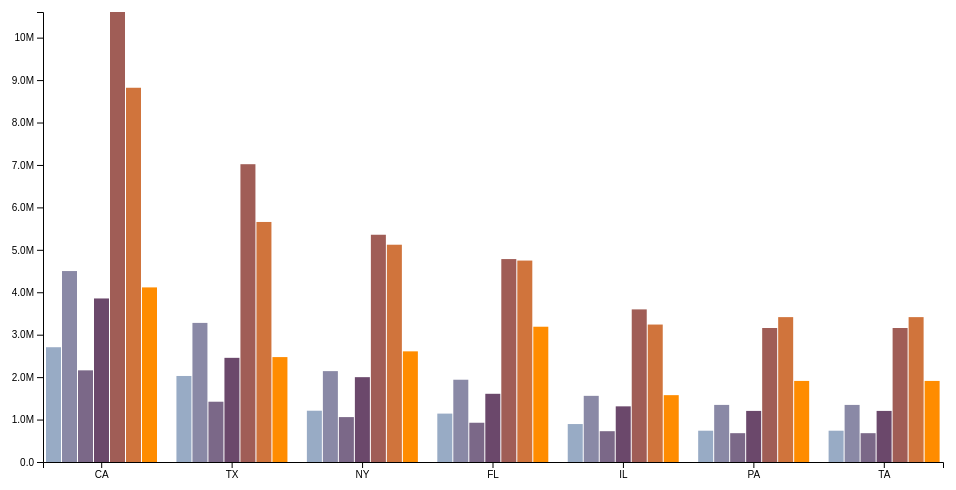
D3 v5 page, settled after 360 driven frames (6 s of simulated time); the page loaded 1 data file(s).


// ── GroupBar.js
var margin = {top: 20, right: 20, bottom: 30, left: 40},
    width = 960 - margin.left - margin.right,
    height = 500 - margin.top - margin.bottom;
    
var x0 = d3.scaleBand()
    .range([0, width], .1)
    .paddingInner(0.1);

var x1 = d3.scaleBand()
            .padding(0.05);

var y = d3.scaleLinear()
    .range([height, 0]);

var color = d3.scaleOrdinal()
    .range(["#98abc5", "#8a89a6", "#7b6888", "#6b486b", "#a05d56", "#d0743c", "#ff8c00"]);

    var xAxis = d3.axisBottom()
    .scale(x0);

var yAxis = d3.axisLeft()
    .scale(y)
    .tickFormat(d3.format(".2s"));

var svg = d3.select("body").append("svg")
    .attr("width", width + margin.left + margin.right)
    .attr("height", height + margin.top + margin.bottom)
    .append("g")
    .attr("transform", "translate(" + margin.left + "," + margin.top + ")");

d3.csv("./data.csv").then(function(data,error) {
    // var i=0;
    var ageNames = d3.keys(data[0]).filter(function(key) { return key !== "State"; });
    console.log(ageNames[1])
    data.forEach(d => {
        
        d.ages = ageNames.map(function(name) { return {name: name, value: +d[name]}; });
    });    

    x0.domain(data.map(d=>d.State));
    x1.domain(ageNames).rangeRound([0, x0.bandwidth()]);
    y.domain([0, d3.max(data, function(d) { return d3.max(d.ages, function(d) { return d.value; }); })]);

    svg.append("g")
    .attr("class", "x axis")
    .attr("transform", "translate(0," + height + ")")
    .call(xAxis);

    svg.append("g")
    .attr("class", "y axis")
    .call(yAxis)
  .append("text")
    .attr("transform", "rotate(-90)")
    .attr("y", 6)
    .attr("dy", ".71em")
    .style("text-anchor", "end")
    .text("Population");

    var state = svg.selectAll(".state")
    .data(data)
  .enter().append("g")
    .attr("class", "g")
    .attr("transform", function(d) { return "translate(" + x0(d.State) + ",0)"; });

    state.selectAll("rect")
    .data(function(d) { return d.ages; })
  .enter().append("rect")
    .attr("width", x1.bandwidth())
    .attr("x", function(d) { return x1(d.name); })
    .attr("y", function(d) { return y(d.value); })
    .attr("height", function(d) { return height - y(d.value); })
    .style("fill", function(d) { return color(d.name); })
    .on("mouseover", function(d) {
        d3.select(this).style("fill", d3.rgb(color(d.name)).darker(1));
    })
    .on("mouseout", function(d) {
        d3.select(this).style("fill", color(d.name));
        tooltip.style("display","none")
    })
    .on("mousemove", function(d,i){
        tooltip.style("left", d3.event.pageX+15+"px");
        tooltip.style("top", d3.event.pageY-125+"px");
        tooltip.style("display", "inline-block");
        var x = d3.event.pageX, y = d3.event.pageY
        var elements = document.querySelectorAll(':hover');
        l = elements.length
        l = l-1
        elementData = elements[l].__data__
        tooltip.html("<b><u><h4>Category: </h4></u></b>"+ageNames[i]+"<br>"+"<b><u><h4>Population: </h4></u></b>"+d.value);
    });

    var tooltip = d3.select("body").append("div").attr("class", "toolTip");

});

### data: data.csv
State, Under 5 Years, 5 to 13 Years, 14 to 17 Years, 18 to 24 Years, 25 to 44 Years, 45 to 64 Years, 65 Years and Over
CA, 2704659, 4499890, 2159981, 3853788, 10604510, 8819342, 4114496
TX, 2027307, 3277946, 1420518, 2454721, 7017731, 5656528, 2472223
NY, 1208495, 2141490, 1058031, 1999120, 5355235, 5120254, 2607672
FL, 1140516, 1938695, 925060, 1607297, 4782119, 4746856, 3187797
IL, 894368, 1558919, 725973, 1311479, 3596343, 3239173, 1575308
PA, 737462, 1345341, 679201, 1203944, 3157759, 3414001, 1910571
TA, 737400, 1345300, 679101, 1203900, 3157700, 3414001, 1910500